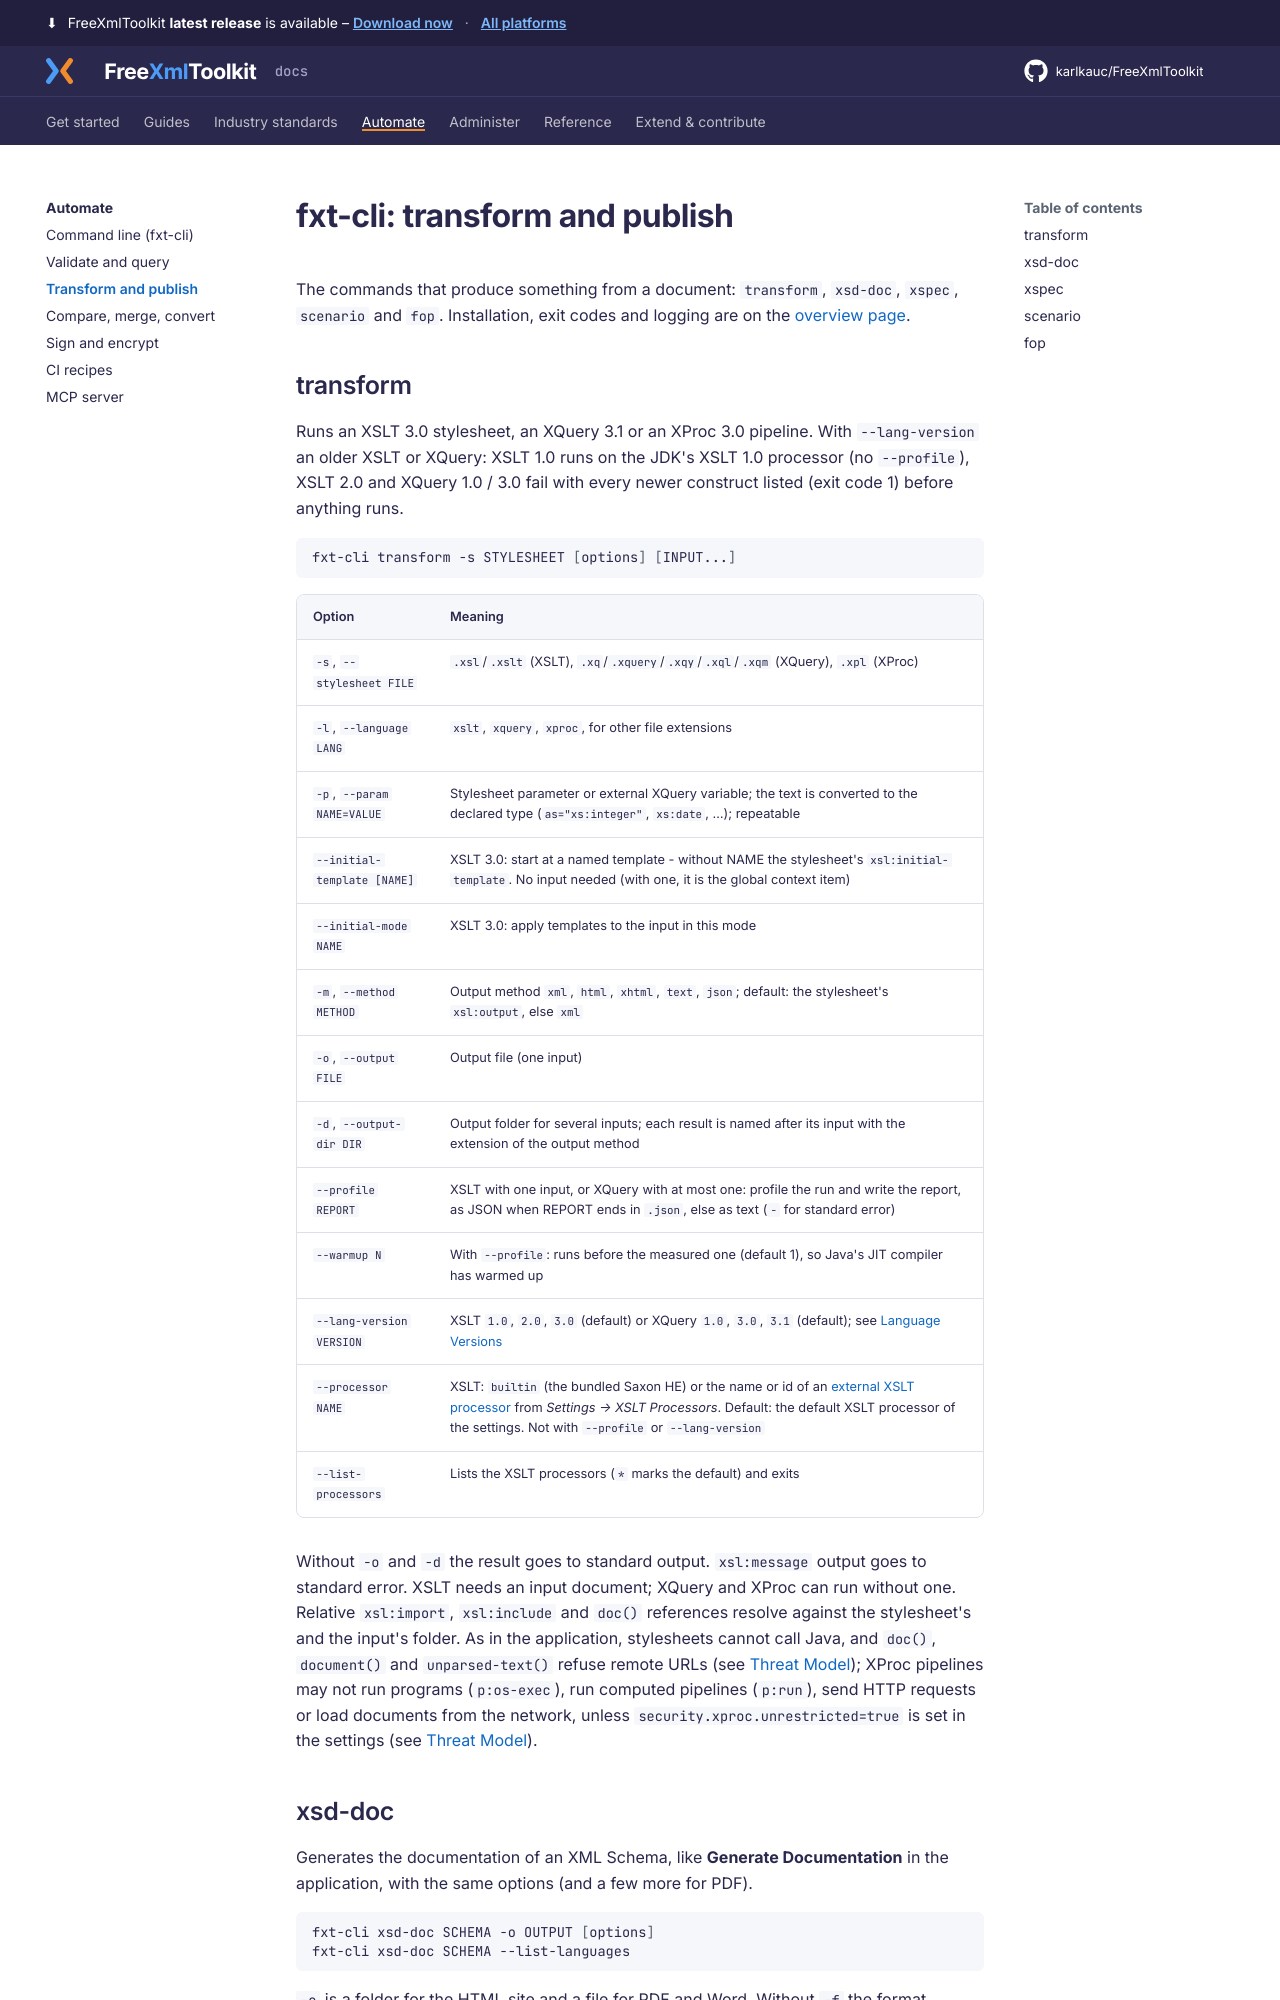

repository: karlkauc/FreeXmlToolkit · page: automate/cli-transform/index.html · generator: mkdocs

# fxt-cli: transform and publish

The commands that produce something from a document: `transform`, `xsd-doc`, `xspec`, `scenario` and `fop`. Installation, exit codes and logging are on the [overview page](command-line.md).
